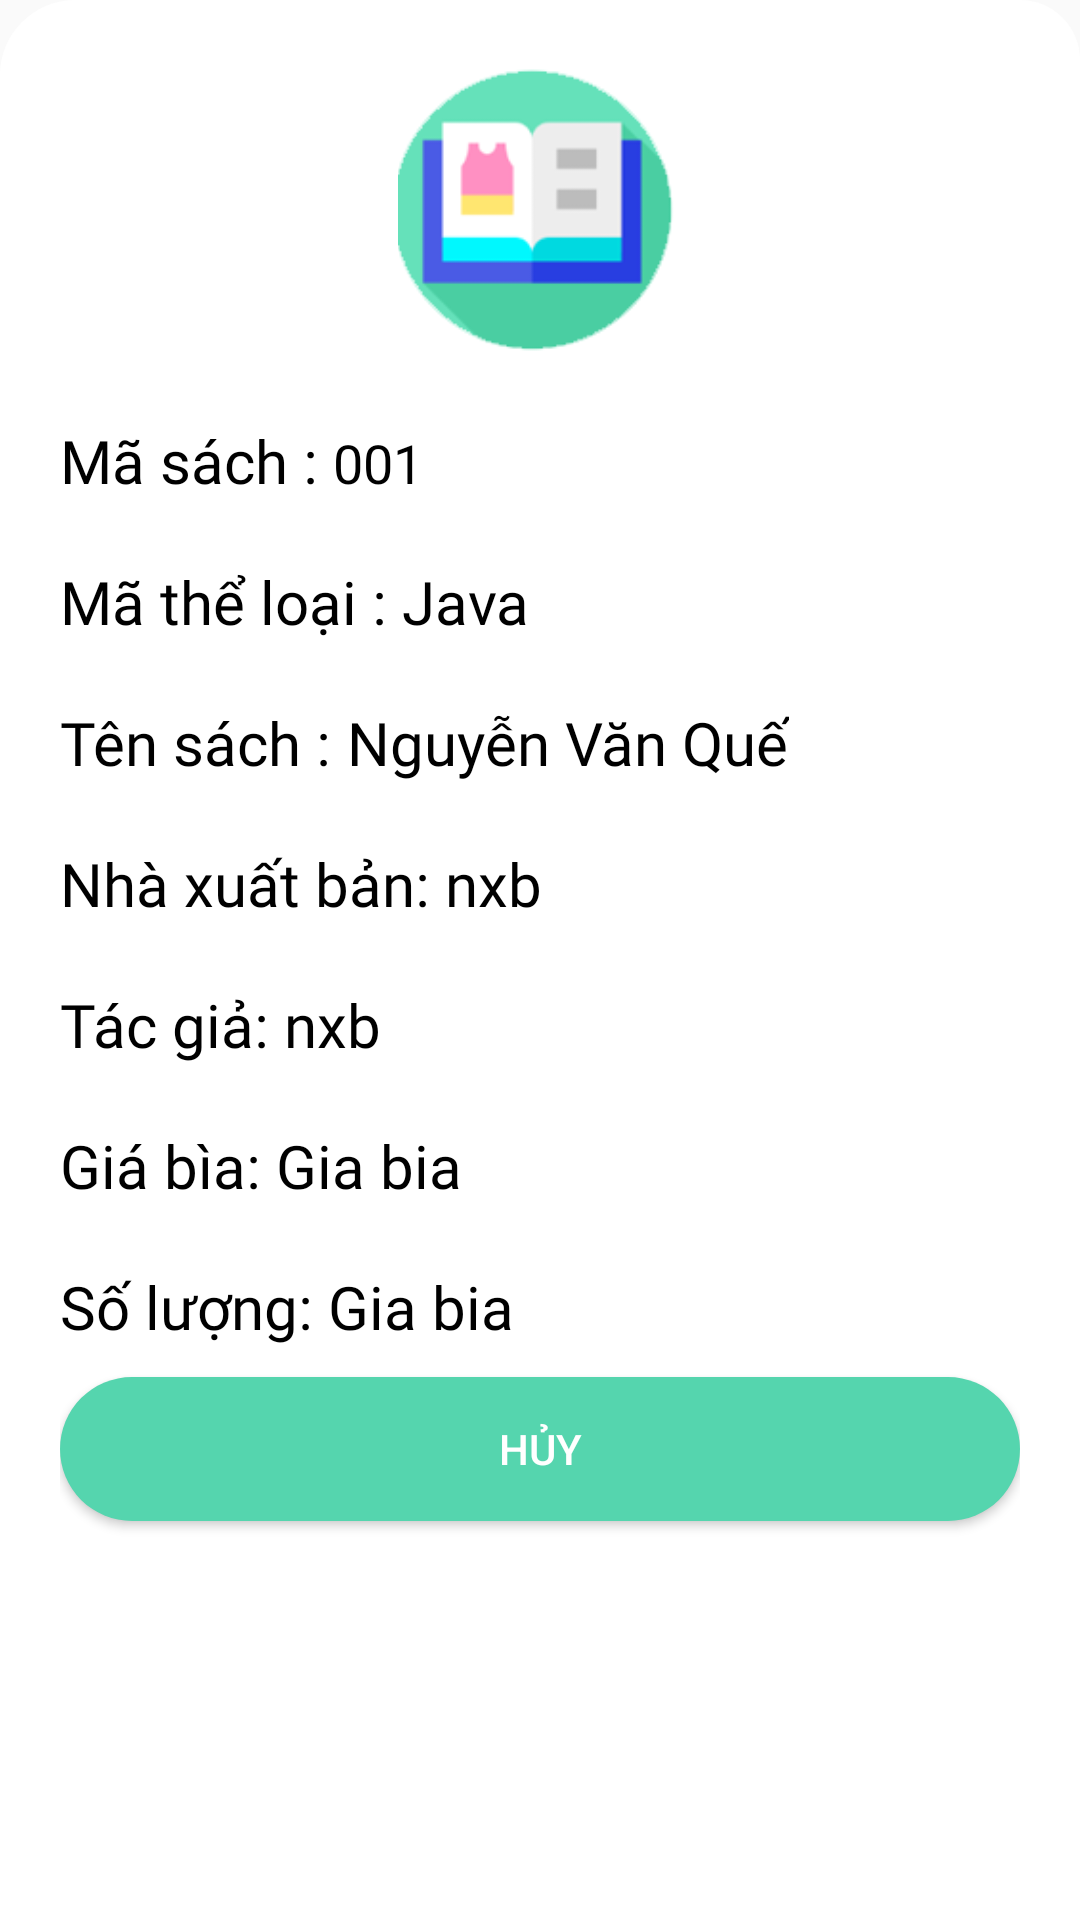

Write the Android layout XML for this screen, with the resource values it uses.
<!-- AndroidManifest.xml: application theme AppTheme -->
<!-- res/layout/dialog_chi_tiet_sach.xml -->
<?xml version="1.0" encoding="utf-8"?>
<RelativeLayout
    xmlns:android="http://schemas.android.com/apk/res/android"
    android:background="@drawable/background_dialog_chitiet"
    android:id="@+id/realative_chitiet"
    android:layout_width="match_parent"
    android:layout_height="wrap_content">
    <ImageView
        android:layout_marginTop="20dp"
        android:id="@+id/img_course"
        android:src="@drawable/sach"
        android:layout_width="100dp"
        android:layout_height="100dp"
        android:layout_centerHorizontal="true"/>
    <LinearLayout
        android:layout_below="@id/img_course"
        android:orientation="vertical"
        android:gravity="left"
        android:layout_width="match_parent"
        android:layout_marginLeft="20dp"
        android:layout_marginRight="20dp"
        android:layout_height="wrap_content">
        <LinearLayout
            android:id="@+id/linear_ma"
            android:layout_marginTop="20dp"
            android:orientation="horizontal"
            android:layout_width="wrap_content"
            android:layout_height="wrap_content">
            <TextView
                android:fontFamily="@font/mo_re"
                android:textColor="@color/black"
                android:text="Mã sách : "
                android:textSize="20dp"
                android:layout_width="wrap_content"
                android:layout_height="wrap_content"/>
            <TextView
                android:id="@+id/txt_MaSach"
                android:fontFamily="@font/mo_re"
                android:textColor="@color/black"
                android:text="001"
                android:textSize="18dp"
                android:layout_width="wrap_content"
                android:layout_height="wrap_content"/>
        </LinearLayout>
        <LinearLayout
            android:id="@+id/ten"
            android:layout_marginTop="20dp"
            android:orientation="horizontal"
            android:layout_width="wrap_content"
            android:layout_height="wrap_content">
            <TextView
                android:text="Mã thể loại : "
                android:textSize="20dp"
                android:fontFamily="@font/mo_re"
                android:textColor="@color/black"
                android:layout_width="wrap_content"
                android:layout_height="wrap_content"/>
            <TextView
                android:id="@+id/txt_MaTheLoai"
                android:text="Java"
                android:textSize="20dp"
                android:fontFamily="@font/mo_re"
                android:textColor="@color/black"
                android:layout_width="wrap_content"
                android:layout_height="wrap_content"/>
        </LinearLayout>
        <LinearLayout

            android:layout_marginTop="20dp"
            android:orientation="horizontal"
            android:layout_width="wrap_content"
            android:layout_height="wrap_content">
            <TextView
                android:text="Tên sách : "
                android:textSize="20dp"
                android:fontFamily="@font/mo_re"
                android:textColor="@color/black"
                android:layout_width="wrap_content"
                android:layout_height="wrap_content"/>
            <TextView
                android:id="@+id/txt_TenSach"
                android:text="Nguyễn Văn Quế"
                android:textSize="20dp"
                android:fontFamily="@font/mo_re"
                android:textColor="@color/black"
                android:layout_width="wrap_content"
                android:layout_height="wrap_content"/>
        </LinearLayout>
        <LinearLayout
            android:layout_below="@id/ten"
            android:layout_marginTop="20dp"
            android:orientation="horizontal"
            android:layout_width="wrap_content"
            android:layout_height="wrap_content">
            <TextView
                android:text="Nhà xuất bản: "
                android:textSize="20dp"
                android:fontFamily="@font/mo_re"
                android:textColor="@color/black"
                android:layout_width="wrap_content"
                android:layout_height="wrap_content"/>
            <TextView
                android:id="@+id/txt_NXB"
                android:text="nxb"
                android:textSize="20dp"
                android:fontFamily="@font/mo_re"
                android:textColor="@color/black"
                android:layout_width="wrap_content"
                android:layout_height="wrap_content"/>

        </LinearLayout>
        <LinearLayout
            android:layout_below="@id/ten"
            android:layout_marginTop="20dp"
            android:orientation="horizontal"
            android:layout_width="wrap_content"
            android:layout_height="wrap_content">
            <TextView
                android:text="Tác giả: "
                android:textSize="20dp"
                android:fontFamily="@font/mo_re"
                android:textColor="@color/black"
                android:layout_width="wrap_content"
                android:layout_height="wrap_content"/>
            <TextView
                android:id="@+id/txt_TacGia"
                android:text="nxb"
                android:textSize="20dp"
                android:fontFamily="@font/mo_re"
                android:textColor="@color/black"
                android:layout_width="wrap_content"
                android:layout_height="wrap_content"/>

        </LinearLayout>
        <LinearLayout
            android:layout_below="@id/ten"
            android:layout_marginTop="20dp"
            android:orientation="horizontal"
            android:layout_width="wrap_content"
            android:layout_height="wrap_content">
            <TextView
                android:text="Giá bìa: "
                android:textSize="20dp"
                android:fontFamily="@font/mo_re"
                android:textColor="@color/black"
                android:layout_width="wrap_content"
                android:layout_height="wrap_content"/>
            <TextView
                android:id="@+id/txt_GiaBia"
                android:text="Gia bia"
                android:textSize="20dp"
                android:fontFamily="@font/mo_re"
                android:textColor="@color/black"
                android:layout_width="wrap_content"
                android:layout_height="wrap_content"/>

        </LinearLayout>
        <LinearLayout
            android:layout_below="@id/ten"
            android:layout_marginTop="20dp"
            android:orientation="horizontal"
            android:layout_width="wrap_content"
            android:layout_height="wrap_content">
            <TextView
                android:text="Số lượng: "
                android:textSize="20dp"
                android:fontFamily="@font/mo_re"
                android:textColor="@color/black"
                android:layout_width="wrap_content"
                android:layout_height="wrap_content"/>
            <TextView
                android:id="@+id/txt_SoLuong"
                android:text="Gia bia"
                android:textSize="20dp"
                android:fontFamily="@font/mo_re"
                android:textColor="@color/black"
                android:layout_width="wrap_content"
                android:layout_height="wrap_content"/>

        </LinearLayout>


        <Button
            android:id="@+id/btn_HuyChiTiet"
            android:layout_width="match_parent"
            android:layout_height="wrap_content"
            android:layout_marginTop="10dp"
            android:text="Hủy"
            android:textColor="@color/white"
            android:layout_marginBottom="30dp"
            android:background="@drawable/button_login"></Button>
    </LinearLayout>

</RelativeLayout>
<!-- resources referenced by this layout -->
<resources>
  <color name="black">#000000</color>
  <color name="white">#ffffff</color>
  <!-- drawable background_dialog_chitiet (drawable) -->
  <?xml version="1.0" encoding="utf-8"?>
  <shape xmlns:android="http://schemas.android.com/apk/res/android"
      android:shape="rectangle">
      <solid android:color="@color/white"/>
      <corners android:topLeftRadius="25dp"
          android:topRightRadius="20dp"/>
  </shape>
  <!-- drawable button_login (drawable) -->
  <?xml version="1.0" encoding="utf-8"?>
  <selector xmlns:android="http://schemas.android.com/apk/res/android">
  
      <item>
          <shape android:shape="rectangle">
              <solid android:color="#55D5AE"/>
              <corners android:radius="100dp"/>
          </shape>
      </item>
  </selector>
  <!-- drawable sach: png bitmap (drawable, 7936 bytes) -->
  <style name="AppTheme" parent="Theme.AppCompat.Light.NoActionBar">
          <item name="colorPrimary">@color/colorPrimary</item>
          <item name="colorPrimaryDark">@color/colorPrimaryDark</item>
          <item name="colorAccent">@color/colorAccent</item>
      </style>
  <color name="colorPrimary">#55D5AE</color>
  <color name="colorPrimaryDark">#51B6CF</color>
  <color name="colorAccent">#0D8A12</color>
</resources>
